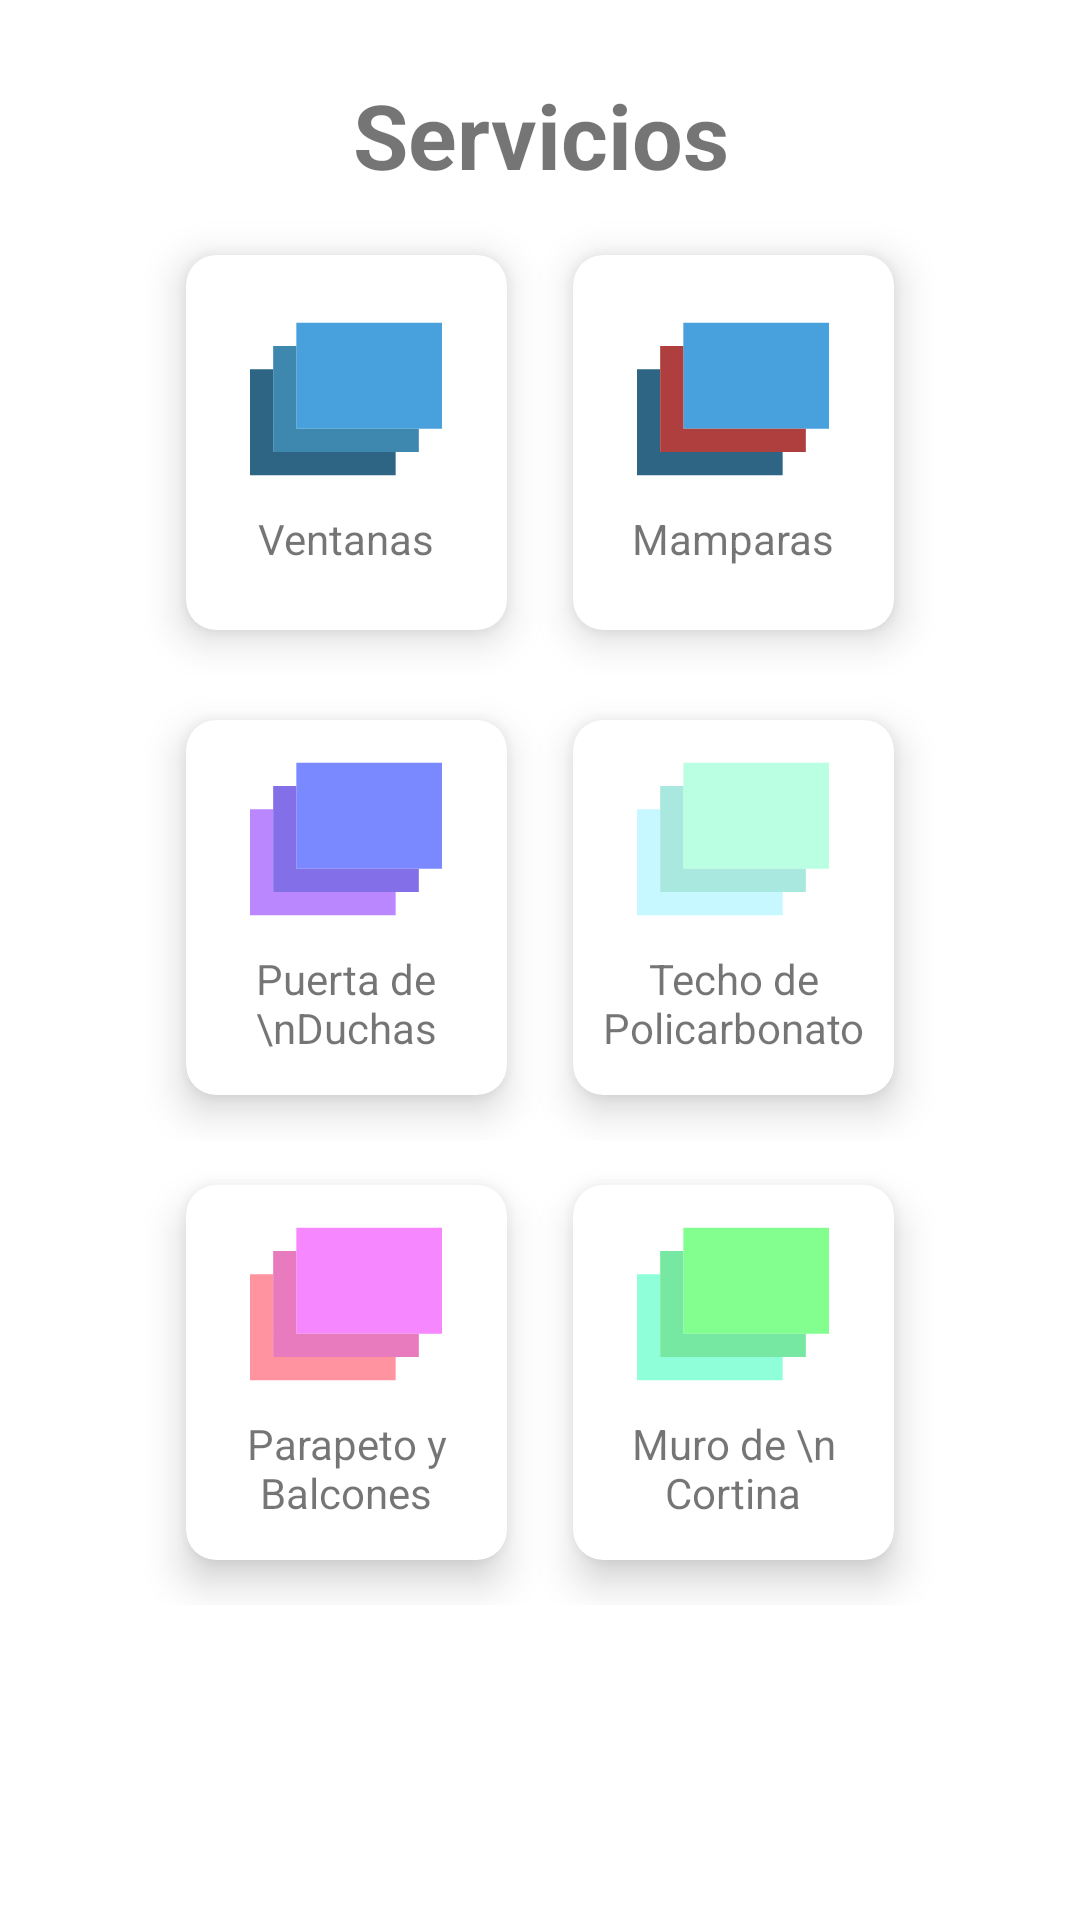

Here is an Android app screen rendered from its layout file. Give the layout XML and the strings, colors and styles it references.
<!-- AndroidManifest.xml: application theme AppTheme -->
<!-- res/layout/fragment_f3.xml -->
<?xml version="1.0" encoding="utf-8"?>
<LinearLayout xmlns:android="http://schemas.android.com/apk/res/android"
    xmlns:app="http://schemas.android.com/apk/res-auto"
    xmlns:tools="http://schemas.android.com/tools"
    android:layout_width="match_parent"
    android:layout_height="match_parent"
    android:layout_gravity="center"
    android:background="@color/bg_white"
    android:gravity="center"
    android:orientation="vertical"
    android:padding="20dp">

    <LinearLayout
        android:layout_width="match_parent"
        android:layout_height="wrap_content">

        <TextView
            android:layout_width="match_parent"
            android:layout_height="50dp"
            android:gravity="center"
            android:text="Servicios"
            android:textSize="@dimen/text_big"
            android:textStyle="bold" />
    </LinearLayout>

    <ScrollView
        android:layout_width="match_parent"
        android:layout_height="match_parent">

        <LinearLayout
            android:layout_width="match_parent"
            android:layout_height="wrap_content"
            android:gravity="center"
            android:orientation="vertical">

            <LinearLayout
                android:layout_width="match_parent"
                android:layout_height="wrap_content"
                android:gravity="center"
                android:orientation="horizontal">

                <android.support.v7.widget.CardView
                    android:layout_width="@dimen/f3_ancho_item"
                    android:layout_height="@dimen/f3_altura_item"
                    android:foreground="?android:attr/selectableItemBackground"
                    app:cardCornerRadius="@dimen/f3_radius_item"
                    app:cardElevation="8dp"
                    app:cardUseCompatPadding="true">

                    <LinearLayout
                        android:layout_width="match_parent"
                        android:layout_height="match_parent"
                        android:gravity="center"
                        android:orientation="vertical">

                        <Button
                            android:id="@+id/prueba1"
                            android:layout_width="64dp"
                            android:layout_height="64dp"
                            android:background="@drawable/ic_windows_1"
                            android:baselineAligned="false" />

                        <TextView
                            android:layout_width="wrap_content"
                            android:layout_height="wrap_content"
                            android:layout_margin="@dimen/f3_margin_text"
                            android:gravity="center"
                            android:text="Ventanas" />
                    </LinearLayout>
                </android.support.v7.widget.CardView>

                <android.support.v7.widget.CardView
                    android:layout_width="@dimen/f3_ancho_item"
                    android:layout_height="@dimen/f3_altura_item"
                    android:foreground="?android:attr/selectableItemBackground"
                    app:cardCornerRadius="@dimen/f3_radius_item"
                    app:cardElevation="8dp"
                    app:cardUseCompatPadding="true">

                    <LinearLayout
                        android:layout_width="match_parent"
                        android:layout_height="match_parent"
                        android:gravity="center"
                        android:orientation="vertical">

                        <Button
                            android:id="@+id/prueba3"
                            android:layout_width="64dp"
                            android:layout_height="64dp"
                            android:background="@drawable/ic_windows_2"
                            android:baselineAligned="false" />

                        <TextView
                            android:layout_width="wrap_content"
                            android:layout_height="wrap_content"
                            android:layout_margin="@dimen/f3_margin_text"
                            android:gravity="center"
                            android:text="Mamparas" />
                    </LinearLayout>
                </android.support.v7.widget.CardView>
            </LinearLayout>

            <LinearLayout
                android:layout_width="match_parent"
                android:layout_height="match_parent"
                android:gravity="center"
                android:orientation="horizontal">

                <android.support.v7.widget.CardView
                    android:layout_width="@dimen/f3_ancho_item"
                    android:layout_height="@dimen/f3_altura_item"
                    android:foreground="?android:attr/selectableItemBackground"
                    app:cardCornerRadius="@dimen/f3_radius_item"
                    app:cardElevation="8dp"
                    app:cardUseCompatPadding="true">

                    <LinearLayout
                        android:layout_width="match_parent"
                        android:layout_height="match_parent"
                        android:gravity="center"
                        android:orientation="vertical">

                        <Button
                            android:layout_width="64dp"
                            android:layout_height="64dp"
                            android:background="@drawable/ic_windows_3"
                            android:baselineAligned="false" />

                        <TextView
                            android:layout_width="wrap_content"
                            android:layout_height="wrap_content"
                            android:layout_margin="@dimen/f3_margin_text"
                            android:gravity="center"
                            android:text="Puerta de \nDuchas" />
                    </LinearLayout>
                </android.support.v7.widget.CardView>

                <android.support.v7.widget.CardView
                    android:layout_width="@dimen/f3_ancho_item"
                    android:layout_height="@dimen/f3_altura_item"
                    android:foreground="?android:attr/selectableItemBackground"
                    app:cardCornerRadius="@dimen/f3_radius_item"
                    app:cardElevation="8dp"
                    app:cardUseCompatPadding="true">

                    <LinearLayout
                        android:layout_width="match_parent"
                        android:layout_height="match_parent"
                        android:gravity="center"
                        android:orientation="vertical">

                        <Button
                            android:layout_width="64dp"
                            android:layout_height="64dp"
                            android:background="@drawable/ic_windows_4"
                            android:baselineAligned="false" />

                        <TextView
                            android:layout_width="wrap_content"
                            android:layout_height="wrap_content"
                            android:layout_margin="@dimen/f3_margin_text"
                            android:gravity="center"
                            android:text="Techo de Policarbonato" />
                    </LinearLayout>
                </android.support.v7.widget.CardView>
            </LinearLayout>

            <LinearLayout
                android:layout_width="match_parent"
                android:layout_height="match_parent"
                android:layout_margin="0dp"
                android:clipToPadding="false"
                android:gravity="center"
                android:orientation="horizontal">

                <android.support.v7.widget.CardView
                    android:layout_width="@dimen/f3_ancho_item"
                    android:layout_height="@dimen/f3_altura_item"
                    android:foreground="?android:attr/selectableItemBackground"
                    app:cardCornerRadius="@dimen/f3_radius_item"
                    app:cardElevation="8dp"
                    app:cardUseCompatPadding="true">

                    <LinearLayout
                        android:layout_width="match_parent"
                        android:layout_height="match_parent"
                        android:gravity="center"
                        android:orientation="vertical">

                        <Button
                            android:layout_width="64dp"
                            android:layout_height="64dp"
                            android:background="@drawable/ic_windows_5"
                            android:baselineAligned="false" />

                        <TextView
                            android:layout_width="wrap_content"
                            android:layout_height="wrap_content"
                            android:layout_margin="@dimen/f3_margin_text"
                            android:gravity="center"
                            android:text="Parapeto y Balcones" />
                    </LinearLayout>
                </android.support.v7.widget.CardView>

                <android.support.v7.widget.CardView
                    android:layout_width="@dimen/f3_ancho_item"
                    android:layout_height="@dimen/f3_altura_item"
                    android:foreground="?android:attr/selectableItemBackground"
                    app:cardCornerRadius="@dimen/f3_radius_item"
                    app:cardElevation="8dp"
                    app:cardUseCompatPadding="true">

                    <LinearLayout
                        android:layout_width="match_parent"
                        android:layout_height="match_parent"
                        android:gravity="center"
                        android:orientation="vertical">

                        <Button
                            android:layout_width="64dp"
                            android:layout_height="64dp"
                            android:background="@drawable/ic_windows_6"
                            android:baselineAligned="false" />

                        <TextView
                            android:layout_width="wrap_content"
                            android:layout_height="wrap_content"
                            android:layout_margin="@dimen/f3_margin_text"
                            android:gravity="center"
                            android:text="Muro de \n Cortina" />
                    </LinearLayout>
                </android.support.v7.widget.CardView>
            </LinearLayout>

        </LinearLayout>
    </ScrollView>


</LinearLayout>
<!-- resources referenced by this layout -->
<resources>
  <color name="bg_white">#FFFFFF</color>
  <dimen name="f3_altura_item">155dp</dimen>
  <dimen name="f3_ancho_item">129dp</dimen>
  <dimen name="f3_margin_text">5dp</dimen>
  <dimen name="f3_radius_item">10dp</dimen>
  <dimen name="text_big">30sp</dimen>
  <!-- drawable ic_windows_1 (drawable) -->
  <vector xmlns:android="http://schemas.android.com/apk/res/android"
  android:width="58dp"
  android:height="58dp"
  android:viewportWidth="58"
  android:viewportHeight="58">
  <path
      android:pathData="M14,6h44v32h-44z"
      android:fillColor="#48A0DC"/>
  <path
      android:pathData="M7,45l0,-25l-7,0l0,32l44,0l0,-7z"
      android:fillColor="#2F6584"/>
  <path
      android:pathData="M14,38l0,-25l-7,0l0,32l44,0l0,-7z"
      android:fillColor="#3E87AF"/>
  </vector>
  <!-- drawable ic_windows_2 (drawable) -->
  <vector xmlns:android="http://schemas.android.com/apk/res/android"
      android:width="512dp"
      android:height="512dp"
      android:viewportWidth="58"
      android:viewportHeight="58">
    <path
        android:pathData="M14,6h44v32h-44z"
        android:fillColor="#48A0DC"/>
    <path
        android:pathData="M7,45l0,-25l-7,0l0,32l44,0l0,-7z"
        android:fillColor="#2F6584"/>
    <path
        android:pathData="M14,38l0,-25l-7,0l0,32l44,0l0,-7z"
        android:fillColor="#AF3E3E"/>
  </vector>
  <!-- drawable ic_windows_3 (drawable) -->
  <vector xmlns:android="http://schemas.android.com/apk/res/android"
      android:width="512dp"
      android:height="512dp"
      android:viewportWidth="58"
      android:viewportHeight="58">
    <path
        android:pathData="M14,6h44v32h-44z"
        android:fillColor="#7A89FF"/>
    <path
        android:pathData="M7,45l0,-25l-7,0l0,32l44,0l0,-7z"
        android:fillColor="#BB87FF"/>
    <path
        android:pathData="M14,38l0,-25l-7,0l0,32l44,0l0,-7z"
        android:fillColor="#836FE8"/>
  </vector>
  <!-- drawable ic_windows_4 (drawable) -->
  <vector xmlns:android="http://schemas.android.com/apk/res/android"
      android:width="512dp"
      android:height="512dp"
      android:viewportWidth="58"
      android:viewportHeight="58">
    <path
        android:pathData="M14,6h44v32h-44z"
        android:fillColor="#BAFFE2"/>
    <path
        android:pathData="M7,45l0,-25l-7,0l0,32l44,0l0,-7z"
        android:fillColor="#C7F8FF"/>
    <path
        android:pathData="M14,38l0,-25l-7,0l0,32l44,0l0,-7z"
        android:fillColor="#A9E8DF"/>
  </vector>
  <!-- drawable ic_windows_5 (drawable) -->
  <vector xmlns:android="http://schemas.android.com/apk/res/android"
      android:width="512dp"
      android:height="512dp"
      android:viewportWidth="58"
      android:viewportHeight="58">
    <path
        android:pathData="M14,6h44v32h-44z"
        android:fillColor="#F787FF"/>
    <path
        android:pathData="M7,45l0,-25l-7,0l0,32l44,0l0,-7z"
        android:fillColor="#FF94A0"/>
    <path
        android:pathData="M14,38l0,-25l-7,0l0,32l44,0l0,-7z"
        android:fillColor="#E87BBE"/>
  </vector>
  <!-- drawable ic_windows_6 (drawable) -->
  <vector xmlns:android="http://schemas.android.com/apk/res/android"
      android:width="512dp"
      android:height="512dp"
      android:viewportWidth="58"
      android:viewportHeight="58">
    <path
        android:pathData="M14,6h44v32h-44z"
        android:fillColor="#82FF8F"/>
    <path
        android:pathData="M7,45l0,-25l-7,0l0,32l44,0l0,-7z"
        android:fillColor="#8FFFDA"/>
    <path
        android:pathData="M14,38l0,-25l-7,0l0,32l44,0l0,-7z"
        android:fillColor="#76E8A2"/>
  </vector>
  <style name="AppTheme" parent="Theme.AppCompat.Light.DarkActionBar">
          
          <item name="colorPrimary">@color/primaryColor</item>
          <item name="colorPrimaryDark">@color/bg_white</item>
          <item name="colorAccent">@color/primaryColor</item>
      </style>
  <color name="primaryColor">#b71c1c</color>
</resources>
